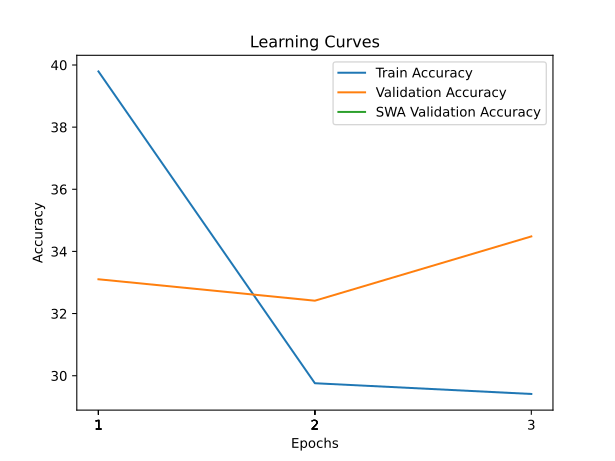

The file beside this chart, header and first rows:
time; train_accuracy; train_loss; valid_accuracy; valid_loss; valid_accuracy_swa
12,9949; 39,7924; 1,4013; 33,1034; 1,1699; 33,1034
25,4580; 29,7578; 2,3392; 32,4138; 1,2730; 32,4138
37,8698; 29,4118; 2,4157; 34,4828; 1,1666; 34,4828
